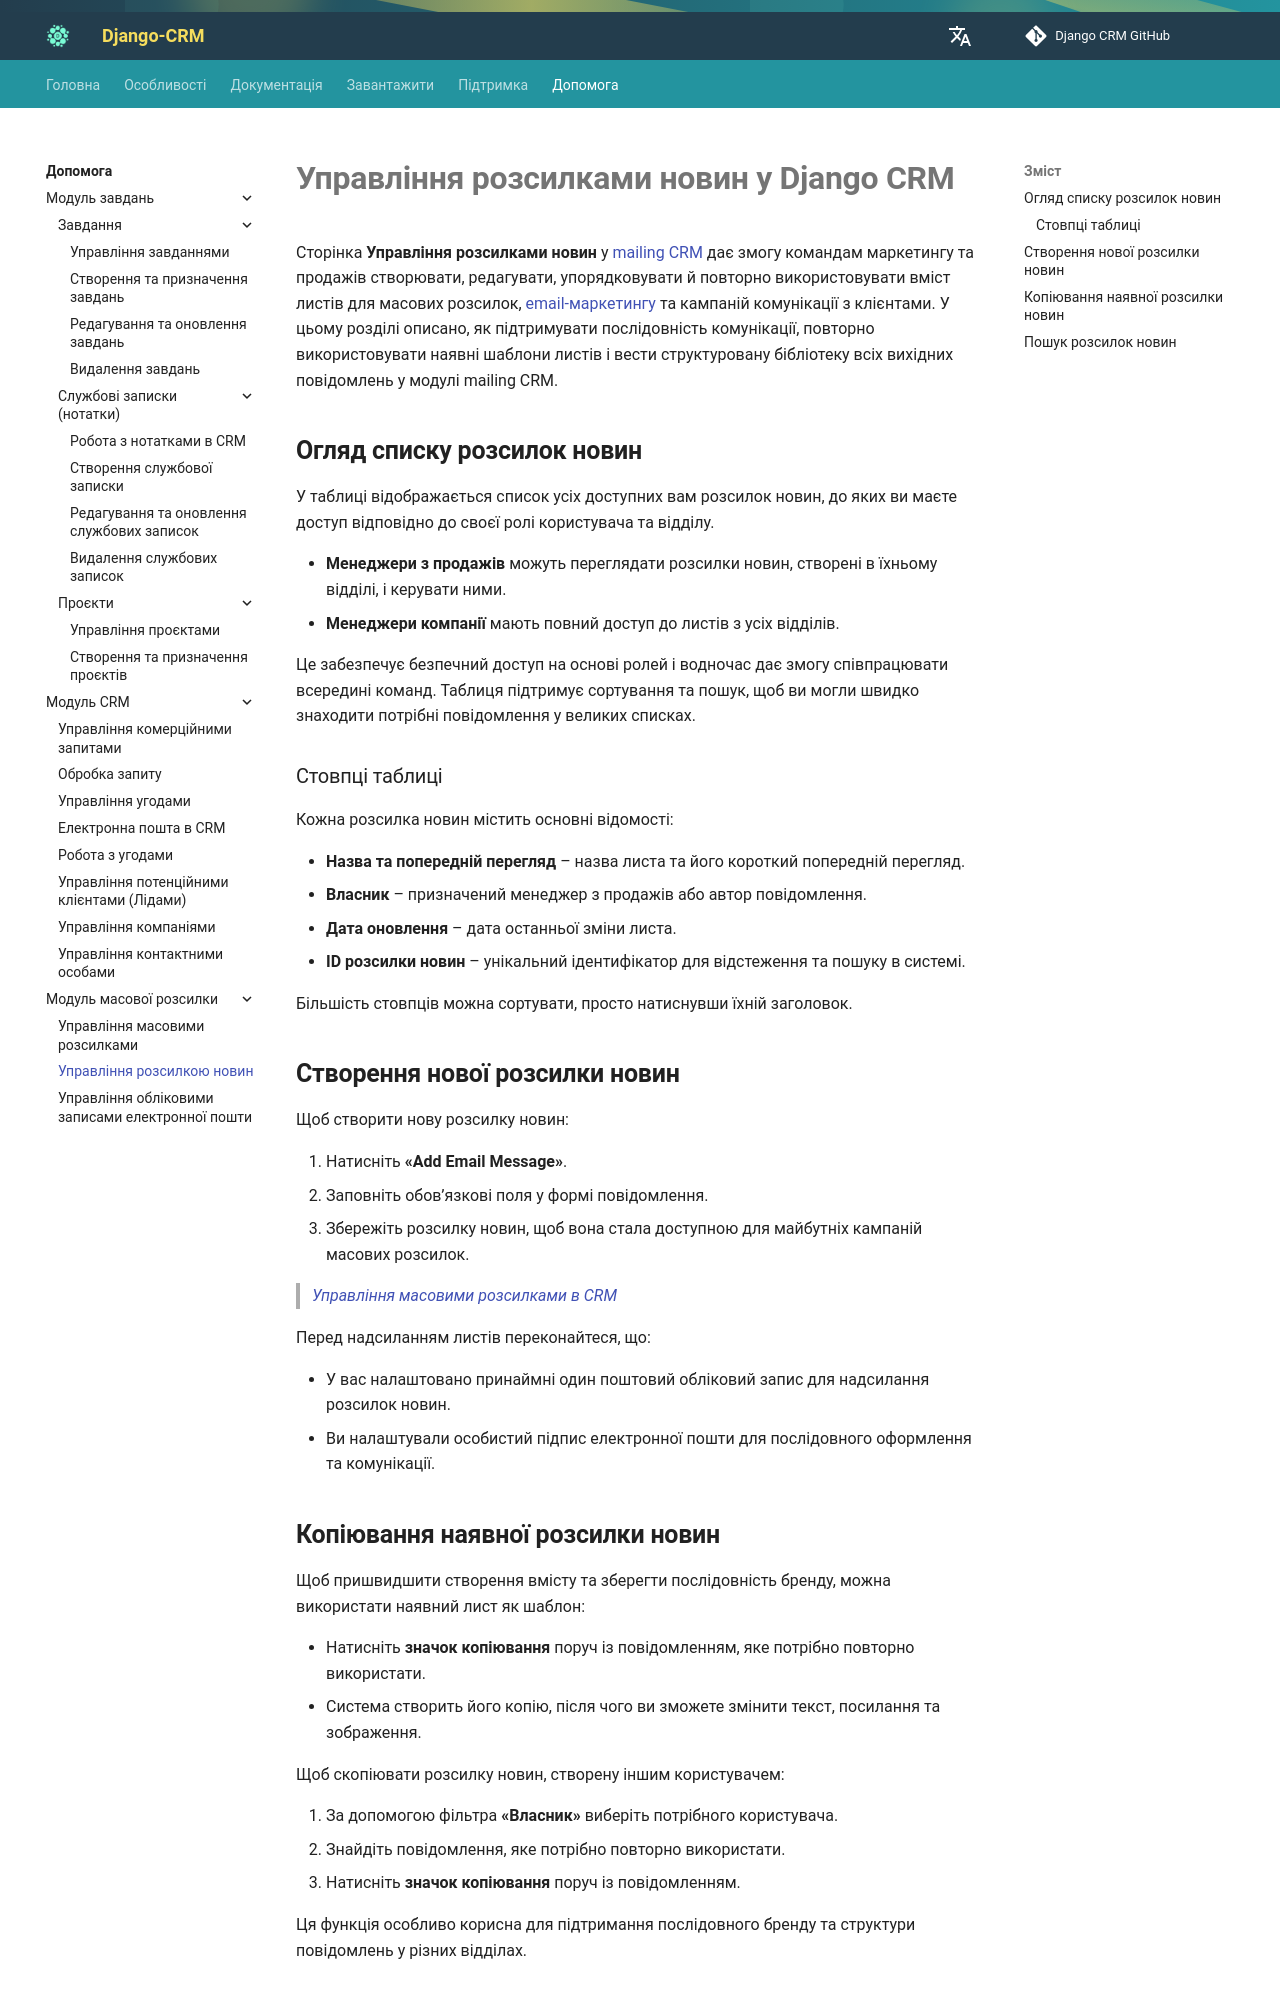

repository: DjangoCRM/info · page: uk/help/managing-newsletters/index.html · generator: mkdocs

---
title: Управління розсилками новин
description: Дізнайтеся, як керувати розсилками новин у mailing CRM, включно зі створенням, копіюванням, пошуком та організацією листів для кампаній масових розсилок.
---

# **Управління розсилками новин у Django CRM**

Сторінка **Управління розсилками новин** у [mailing CRM](../index.md) дає змогу командам маркетингу та продажів створювати,
редагувати, упорядковувати й повторно використовувати вміст листів для масових розсилок, [email-маркетингу](../features/massmail-app-features.md)
та кампаній комунікації з клієнтами. У цьому розділі описано, як підтримувати послідовність комунікації,
повторно використовувати наявні шаблони листів і вести структуровану бібліотеку всіх вихідних повідомлень у модулі mailing CRM.

## **Огляд списку розсилок новин**

У таблиці відображається список усіх доступних вам розсилок новин, до яких ви маєте доступ
відповідно до своєї ролі користувача та відділу.

- **Менеджери з продажів** можуть переглядати розсилки новин, створені в їхньому відділі, і керувати ними.
- **Менеджери компанії** мають повний доступ до листів з усіх відділів.

Це забезпечує безпечний доступ на основі ролей і водночас дає змогу співпрацювати всередині команд.
Таблиця підтримує сортування та пошук, щоб ви могли швидко знаходити потрібні повідомлення у великих списках.

### Стовпці таблиці

Кожна розсилка новин містить основні відомості:

- **Назва та попередній перегляд** – назва листа та його короткий попередній перегляд.
- **Власник** – призначений менеджер з продажів або автор повідомлення.
- **Дата оновлення** – дата останньої зміни листа.
- **ID розсилки новин** – унікальний ідентифікатор для відстеження та пошуку в системі.

Більшість стовпців можна сортувати, просто натиснувши їхній заголовок.

## **Створення нової розсилки новин**

Щоб створити нову розсилку новин:

1. Натисніть **«Add Email Message»**.
2. Заповніть обов’язкові поля у формі повідомлення.
3. Збережіть розсилку новин, щоб вона стала доступною для майбутніх кампаній масових розсилок.

> [*Управління масовими розсилками в CRM*](managing-mass-mailings.md)

Перед надсиланням листів переконайтеся, що:

- У вас налаштовано принаймні один поштовий обліковий запис для надсилання розсилок новин.
- Ви налаштували особистий підпис електронної пошти для послідовного оформлення та комунікації.
